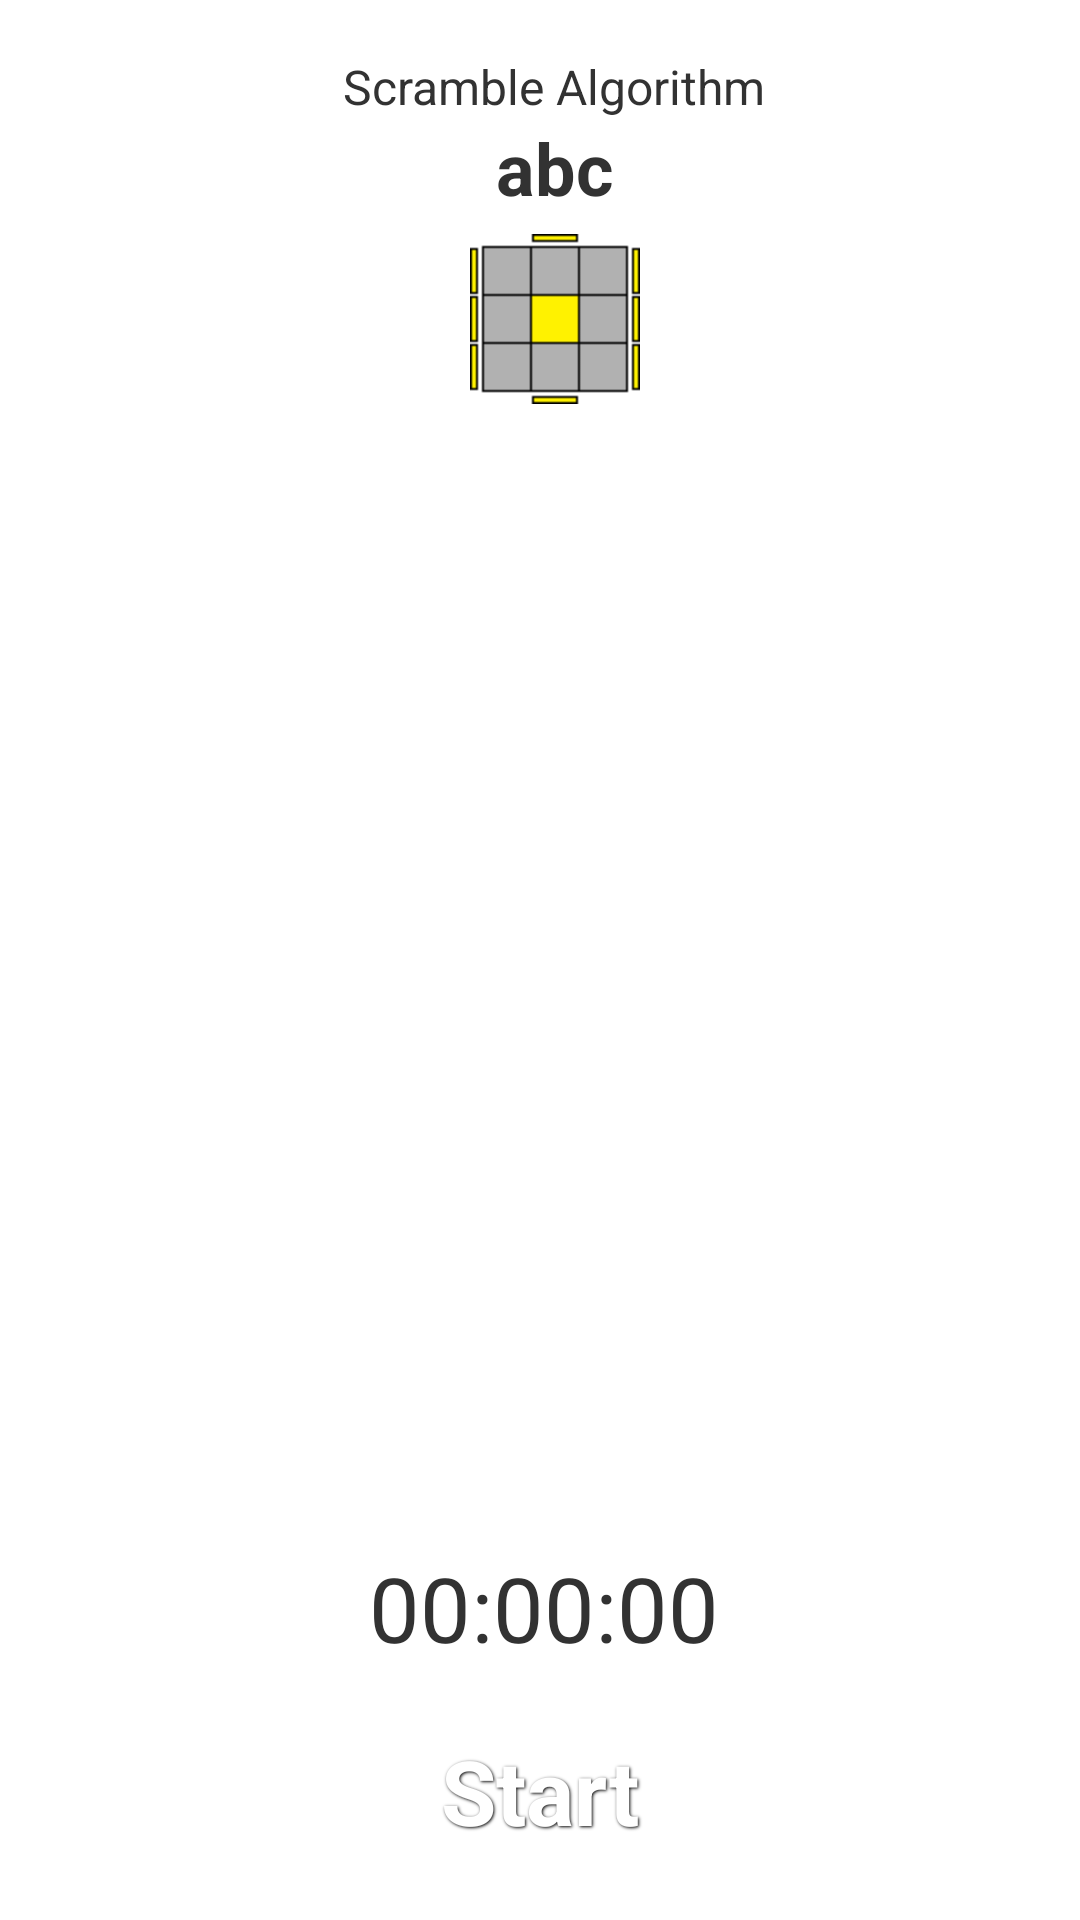

The Android layout XML behind this screen, and the referenced resources:
<!-- AndroidManifest.xml: application theme Theme.Rubik -->
<!-- res/layout/activity_stopwatch.xml -->
<?xml version="1.0" encoding="utf-8"?>
<RelativeLayout xmlns:android="http://schemas.android.com/apk/res/android"
    xmlns:tools="http://schemas.android.com/tools"
    android:layout_width="match_parent"
    android:layout_height="match_parent"
    android:orientation="vertical"
    android:paddingBottom="@dimen/activity_vertical_margin"
    android:paddingLeft="@dimen/activity_horizontal_margin"
    android:paddingRight="@dimen/activity_horizontal_margin"
    android:paddingTop="@dimen/activity_vertical_margin"
    tools:context=".MainActivity" >

    <LinearLayout
        android:id="@+id/linearLayout1"
        android:layout_width="match_parent"
        android:layout_height="wrap_content"
        android:layout_marginLeft="10dp"
        android:layout_marginTop="8sp"
        android:gravity="center_horizontal"
        android:orientation="vertical" >

        <TextView
            android:id="@+id/scrambleAlgoTitle"
            android:layout_width="wrap_content"
            android:layout_height="wrap_content"
            android:gravity="center_horizontal"
            android:text="Scramble Algorithm"
            android:textSize="16sp" />

        <TextView
            android:id="@+id/scrambleAlgoText"
            android:layout_width="wrap_content"
            android:layout_height="wrap_content"
            android:gravity="center_horizontal"
            android:text="abc"
            android:textSize="24sp"
            android:textStyle="bold" />

        <ImageView
            android:id="@+id/imageContent"
            android:layout_width="wrap_content"
            android:layout_height="wrap_content"
            android:layout_margin="6dp"
            android:src="@drawable/oll_1" />

        <TextView
            android:id="@+id/solveAlgoTitle"
            android:layout_width="wrap_content"
            android:layout_height="wrap_content"
            
            android:gravity="center_horizontal"
            android:textSize="16sp" />

        <TextView
            android:id="@+id/solveAlgoText"
            android:layout_width="wrap_content"
            android:layout_height="wrap_content"
            android:gravity="center_horizontal"
            android:textSize="24sp"
            android:textStyle="bold" />

    </LinearLayout>

    <Button
        android:id="@+id/ButtonStartStop"
        style="@style/button_text"
        android:layout_width="match_parent"
        android:layout_height="60sp"
        android:layout_alignParentBottom="true"
        android:layout_alignRight="@+id/linearLayout1"
        android:background="@drawable/red_button"
        android:text="Start" />

    <LinearLayout
        android:id="@+id/linearLayout2"
        android:layout_width="match_parent"
        android:layout_height="wrap_content"
        android:layout_above="@+id/ButtonStartStop"
        android:layout_alignLeft="@+id/ButtonStartStop"
        android:layout_marginBottom="8dp"
        android:gravity="center_horizontal"
        android:orientation="horizontal" >

        <TextView
            android:id="@+id/timeMin"
            android:layout_width="wrap_content"
            android:layout_height="wrap_content"
            android:text="00"
            android:textSize="30sp" />

        <TextView
            android:id="@+id/separator"
            android:layout_width="wrap_content"
            android:layout_height="wrap_content"
            android:text=":"
            android:textSize="30sp" />

        <TextView
            android:id="@+id/timeSecond"
            android:layout_width="wrap_content"
            android:layout_height="wrap_content"
            android:text="00"
            android:textSize="30sp" />

        <TextView
            android:id="@+id/separator2"
            android:layout_width="wrap_content"
            android:layout_height="wrap_content"
            android:text=":"
            android:textSize="30sp" />

        <TextView
            android:id="@+id/timeMili"
            android:layout_width="wrap_content"
            android:layout_height="wrap_content"
            android:text="00"
            android:textSize="30sp" />
    </LinearLayout>

</RelativeLayout>
<!-- resources referenced by this layout -->
<resources>
  <dimen name="activity_horizontal_margin">10dp</dimen>
  <dimen name="activity_vertical_margin">10dp</dimen>
  <!-- drawable selectable_background_rubik (drawable) -->
  <?xml version="1.0" encoding="utf-8"?>
  <selector xmlns:android="http://schemas.android.com/apk/res/android"
          android:exitFadeDuration="@android:integer/config_mediumAnimTime" >
      <item android:state_pressed="false" android:state_focused="true" android:drawable="@drawable/list_focused_rubik" />
      <item android:state_pressed="true" android:drawable="@drawable/list_pressed_rubik" />
      <item android:drawable="@android:color/transparent" />
  </selector>
  <style name="PopupMenu.Rubik" parent="@android:style/Widget.Holo.ListPopupWindow">
          <item name="android:popupBackground">@drawable/menu_dropdown_panel_rubik</item>	
      </style>
  <style name="DropDownListView.Rubik" parent="@android:style/Widget.Holo.ListView.DropDown">
          <item name="android:listSelector">@drawable/selectable_background_rubik</item>
      </style>
  <style name="ActionBarTabStyle.Rubik" parent="@android:style/Widget.Holo.ActionBar.TabView">
          <item name="android:background">@drawable/tab_indicator_ab_rubik</item>
      </style>
  <style name="DropDownNav.Rubik" parent="@android:style/Widget.Holo.Spinner">
          <item name="android:background">@drawable/spinner_background_ab_rubik</item>
          <item name="android:popupBackground">@drawable/menu_dropdown_panel_rubik</item>
          <item name="android:dropDownSelector">@drawable/selectable_background_rubik</item>
      </style>
  <style name="ActionBar.Solid.Rubik" parent="@android:style/Widget.Holo.Light.ActionBar.Solid.Inverse">
          <item name="android:background">@drawable/ab_background_textured_rubik</item>
          <item name="android:backgroundStacked">@drawable/ab_stacked_solid_rubik</item>
          <item name="android:backgroundSplit">@drawable/ab_background_textured_rubik</item>
          <item name="android:progressBarStyle">@style/ProgressBar.Rubik</item>
      </style>
  <style name="ActionButton.CloseMode.Rubik" parent="@android:style/Widget.Holo.ActionButton.CloseMode">
          <item name="android:background">@drawable/btn_cab_done_rubik</item>
      </style>
  <style name="Theme.Rubik.Widget" parent="@android:style/Theme.Holo">
          <item name="android:popupMenuStyle">@style/PopupMenu.Rubik</item>
          <item name="android:dropDownListViewStyle">@style/DropDownListView.Rubik</item>
      </style>
  <!-- drawable ab_background_textured_rubik (drawable) -->
  <?xml version="1.0" encoding="utf-8"?>
  <bitmap xmlns:android="http://schemas.android.com/apk/res/android"
      android:src="@drawable/ab_texture_tile_rubik"
      android:tileMode="repeat" />
  <style name="ProgressBar.Rubik" parent="@android:style/Widget.Holo.ProgressBar.Horizontal">
          <item name="android:progressDrawable">@drawable/progress_horizontal_rubik</item>
      </style>
  <!-- drawable btn_cab_done_rubik (drawable) -->
  <?xml version="1.0" encoding="utf-8"?>
  <selector xmlns:android="http://schemas.android.com/apk/res/android">
      <item android:state_pressed="true"
          android:drawable="@drawable/btn_cab_done_pressed_rubik" />
      <item android:state_focused="true" android:state_enabled="true"
          android:drawable="@drawable/btn_cab_done_focused_rubik" />
      <item android:state_enabled="true"
          android:drawable="@drawable/btn_cab_done_default_rubik" />
  </selector>
</resources>
